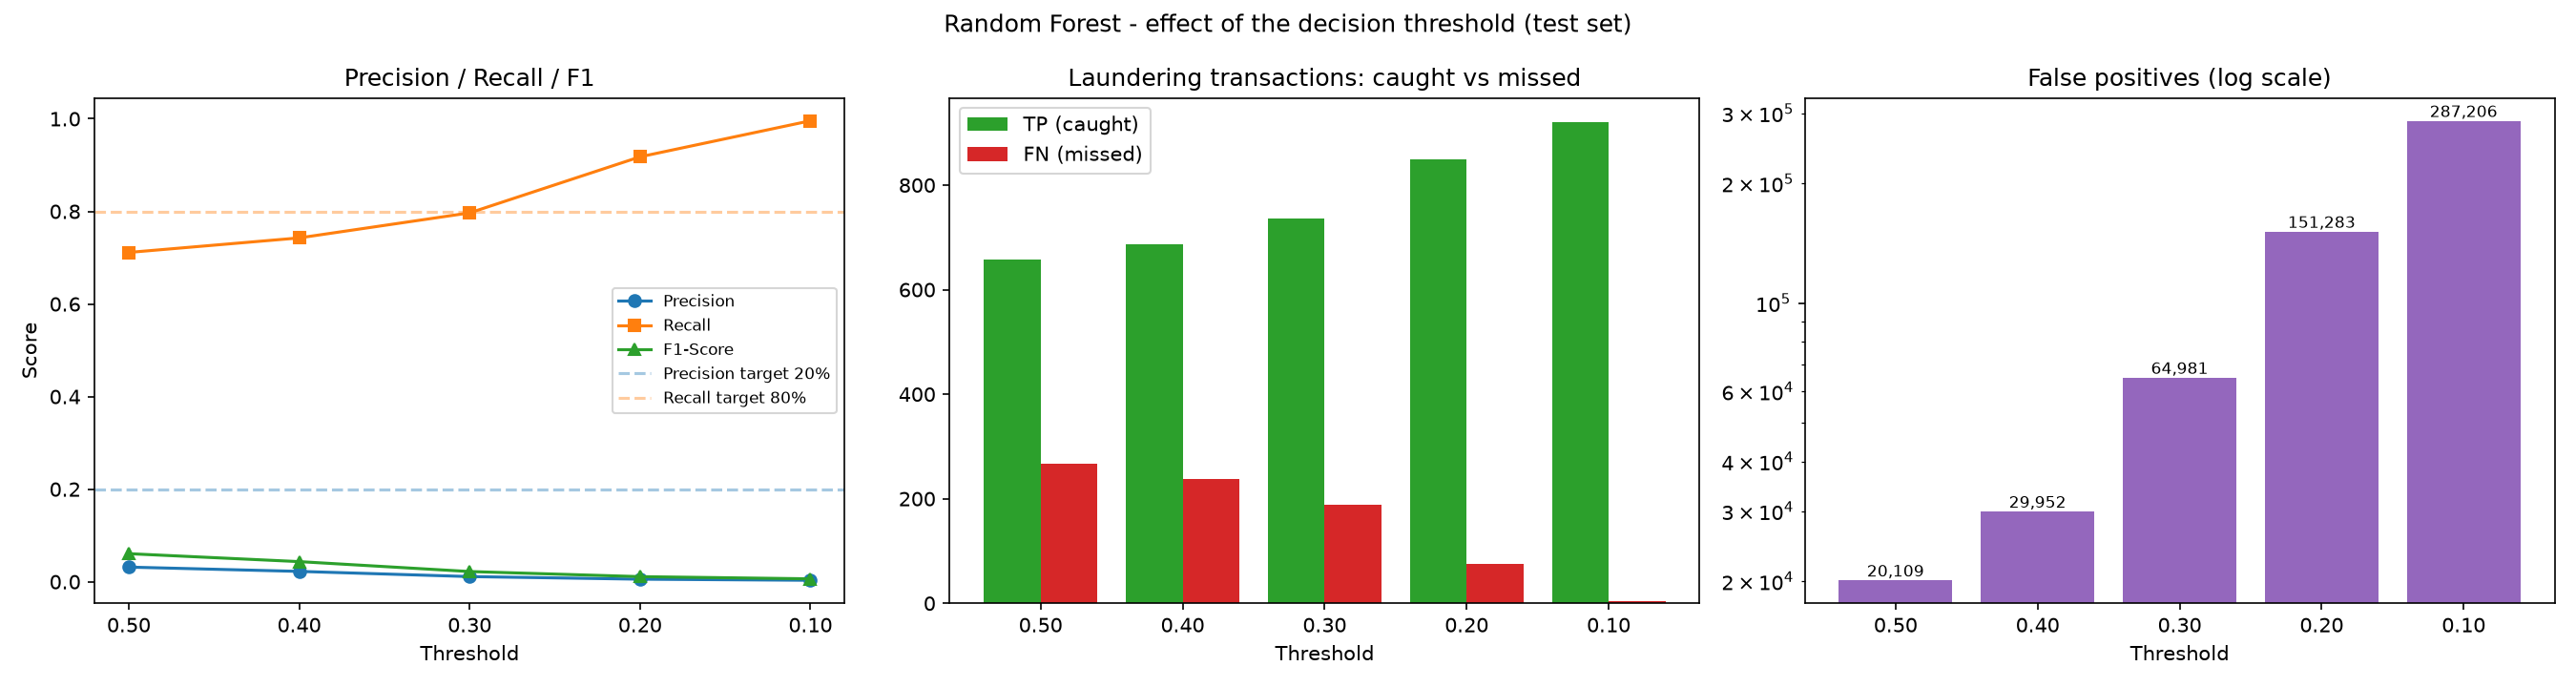

Data behind this chart, as committed beside it:
Threshold, TP, FP, FN, TN, Flagged, Flagged % of test, Accuracy, Precision, Recall, F1-Score, ROC-AUC, PR-AUC, Recall >= 80%?, Precision >= 20%?, Meets BOTH targets?
0.5, 658, 20109, 267, 1363776, 20767, 1.5, 0.9853, 0.03168, 0.7114, 0.06067, 0.9733, 0.0849, False, False, False
0.4, 687, 29952, 238, 1353933, 30639, 2.213, 0.9782, 0.02242, 0.7427, 0.04353, 0.9733, 0.0849, False, False, False
0.3, 737, 64981, 188, 1318904, 65718, 4.746, 0.9529, 0.01121, 0.7968, 0.02212, 0.9733, 0.0849, False, False, False
0.2, 849, 151283, 76, 1232602, 152132, 10.99, 0.8907, 0.005581, 0.9178, 0.01109, 0.9733, 0.0849, True, False, False
0.1, 921, 287206, 4, 1096679, 288127, 20.81, 0.7926, 0.003197, 0.9957, 0.006373, 0.9733, 0.0849, True, False, False
